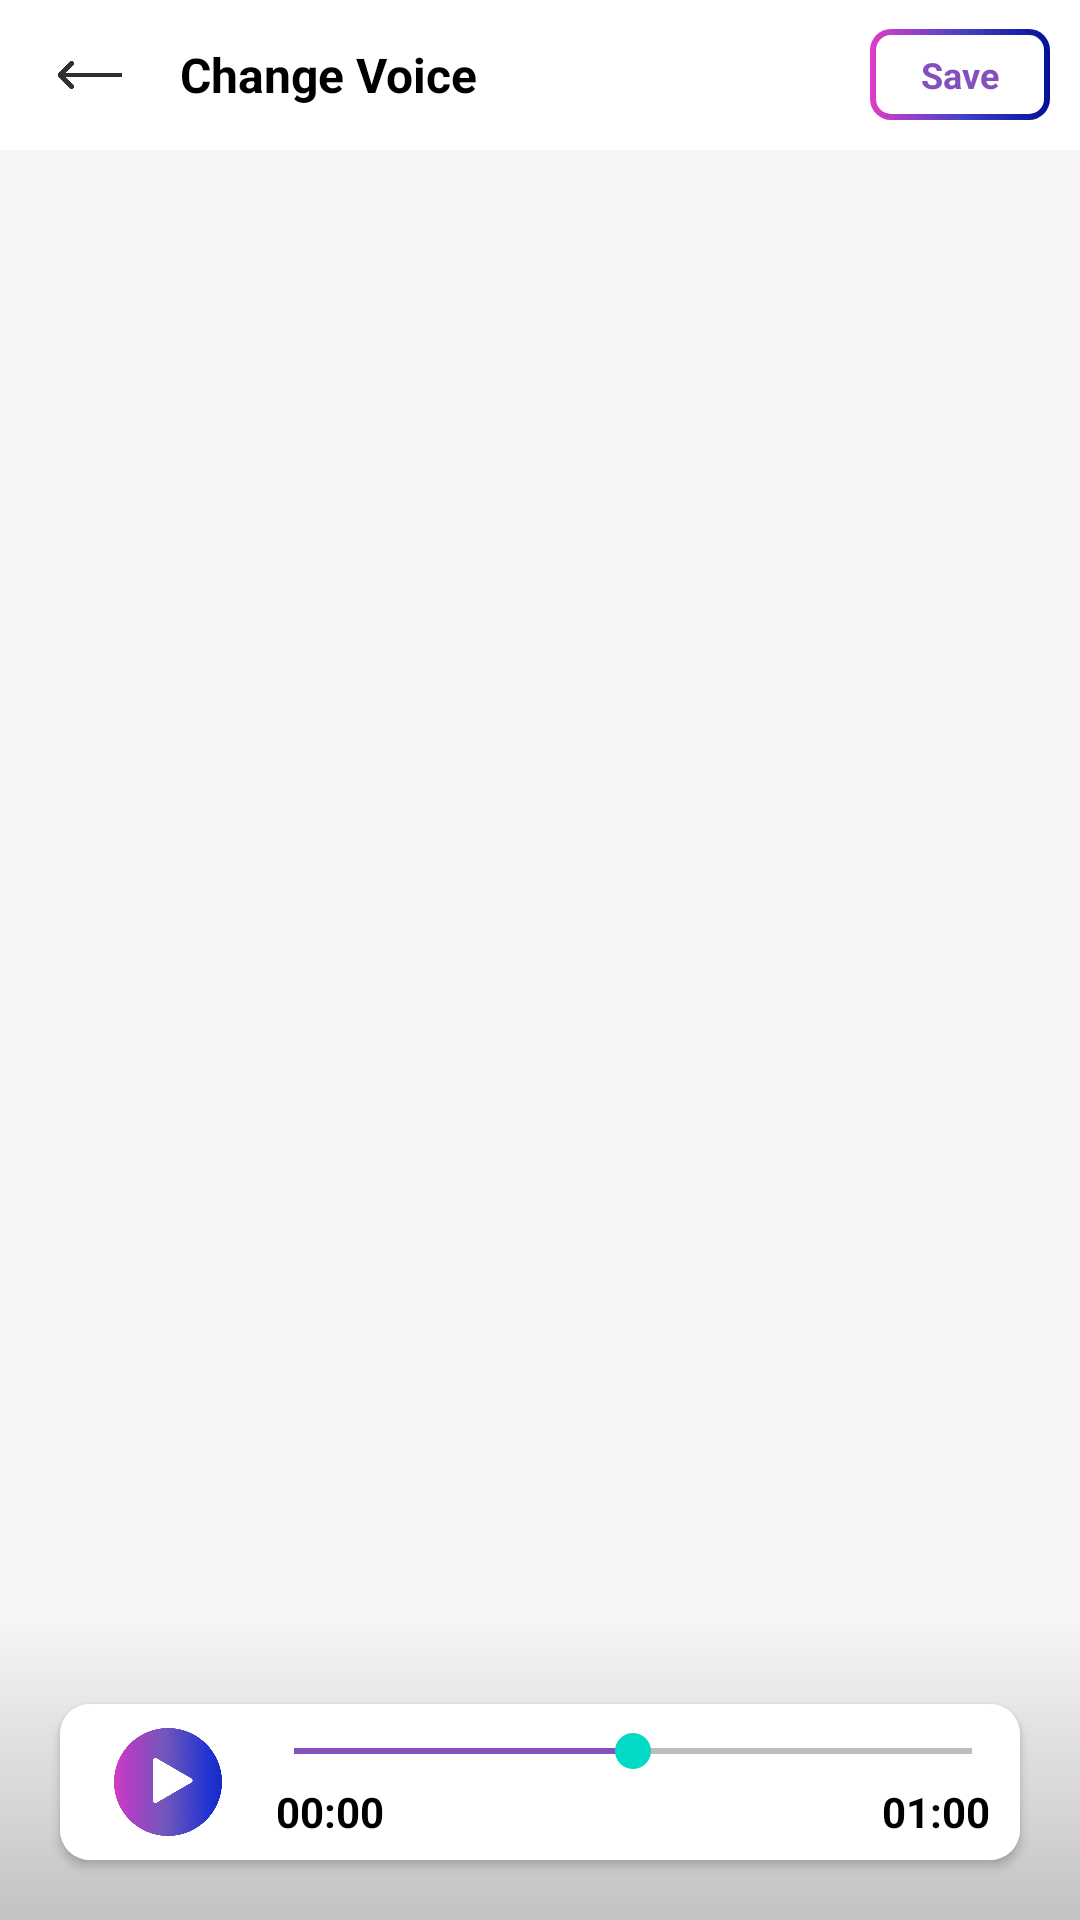

Produce the Android XML layout that renders to this screen, including the resource entries it uses.
<!-- AndroidManifest.xml: application theme Theme.Animal_ringtone -->
<!-- res/layout/activity_change_effect.xml -->
<?xml version="1.0" encoding="utf-8"?>
<LinearLayout xmlns:android="http://schemas.android.com/apk/res/android"
    android:layout_width="match_parent"
    android:layout_height="match_parent"
    xmlns:app="http://schemas.android.com/apk/res-auto"
    android:orientation="vertical"
    android:background="@color/white">
    
    <LinearLayout
        android:layout_width="match_parent"
        android:layout_height="wrap_content"
        android:orientation="horizontal"
        android:gravity="center_vertical"
        >
        
        <ImageView
            android:layout_width="@dimen/size40"
            android:layout_height="@dimen/size50"
            android:src="@drawable/ic_back2"
            android:padding="@dimen/size7"
            android:layout_marginHorizontal="@dimen/size10"
            />

        <TextView
            android:layout_width="0dp"
            android:layout_weight="1"
            android:layout_height="wrap_content"
            android:text="@string/txt_change_voice"
            android:textColor="@color/black"
            android:textSize="@dimen/size16"
            android:textStyle="bold"
            />

        <RelativeLayout
            android:id="@+id/save"
            android:layout_width="wrap_content"
            android:layout_height="wrap_content"
            android:background="@drawable/bg_gradient_app_round7"
            android:layout_marginHorizontal="@dimen/size10"
            >
            <TextView
                android:layout_width="wrap_content"
                android:layout_height="wrap_content"
                android:text="@string/txt_save"
                android:background="@drawable/bg_white_round7"
                android:layout_margin="@dimen/size2"
                android:paddingHorizontal="@dimen/size15"
                android:paddingVertical="@dimen/size5"
                android:textSize="@dimen/size12"
                android:textColor="@color/app_main"
                android:textStyle="bold"
                />
        </RelativeLayout>

    </LinearLayout>

    <RelativeLayout
        android:layout_width="match_parent"
        android:layout_height="match_parent"
        android:background="@color/app_bg_dark"
        >

        <androidx.recyclerview.widget.RecyclerView
            android:id="@+id/reEffect"
            android:layout_width="match_parent"
            android:layout_height="match_parent"
            android:paddingBottom="@dimen/size100"
            android:clipToPadding="false"
            />

        <androidx.cardview.widget.CardView
            android:id="@+id/ll_control"
            android:layout_width="match_parent"
            android:layout_height="wrap_content"
            android:layout_alignParentStart="true"
            android:layout_alignParentEnd="true"
            android:layout_alignParentBottom="true"
            android:orientation="vertical"
            android:layout_marginHorizontal="@dimen/size20"
            android:layout_marginBottom="@dimen/size20"
            app:cardCornerRadius="@dimen/size10"
            >

            <include
                android:id="@+id/player_view"
                layout="@layout/custom_controller_preview" />
        </androidx.cardview.widget.CardView>

        <View
            android:layout_width="match_parent"
            android:layout_height="@dimen/size100"
            android:layout_alignParentBottom="true"
            android:background="@drawable/bg_gradient_black_transparent"
            android:alpha="0.2"
            />
        
    </RelativeLayout>
</LinearLayout>
<!-- res/layout/custom_controller_preview.xml (included above) -->
<?xml version="1.0" encoding="utf-8"?>
<LinearLayout xmlns:android="http://schemas.android.com/apk/res/android"
    xmlns:app="http://schemas.android.com/apk/res-auto"
    android:gravity="center_vertical"
    android:layout_gravity="center"
    android:orientation="vertical"
    android:background="@color/white"
    android:layout_width="match_parent"
    android:layout_height="wrap_content">

    <androidx.constraintlayout.widget.ConstraintLayout
        android:layout_width="match_parent"
        android:layout_height="wrap_content">

        <ImageView
            android:id="@+id/exo_play"
            android:background="?android:attr/selectableItemBackgroundBorderless"
            android:padding="@dimen/size8"
            android:layout_width="@dimen/size52"
            android:layout_height="@dimen/size52"
            android:layout_centerHorizontal="true"
            app:layout_constraintTop_toTopOf="parent"
            app:layout_constraintLeft_toLeftOf="parent"
            android:layout_marginLeft="@dimen/size10"
            android:src="@drawable/ic_play"
            />

        <SeekBar
            android:id="@+id/seekbar"
            android:layout_width="0dp"
            android:layout_height="wrap_content"
            android:progress="50"
            android:layout_centerVertical="true"
            android:progressTint="@color/app_main"
            android:progressBackgroundTint="@color/black"
            app:layout_constraintTop_toTopOf="parent"
            app:layout_constraintLeft_toRightOf="@id/exo_play"
            app:layout_constraintRight_toRightOf="parent"
            app:layout_constraintBottom_toTopOf="@id/exo_position1"
            android:layout_marginTop="@dimen/size5"
            />

        <TextView
            android:textSize="14sp"
            android:textStyle="bold"
            android:textColor="@color/black"
            android:id="@+id/exo_position1"
            android:layout_width="wrap_content"
            android:layout_height="wrap_content"
            android:text="00:00"
            app:layout_constraintLeft_toLeftOf="@id/seekbar"
            app:layout_constraintTop_toBottomOf="@id/seekbar"
            app:layout_constraintBottom_toBottomOf="@id/exo_play"
            android:layout_marginLeft="@dimen/size10"
            android:layout_marginBottom="@dimen/size5"
            />

        <TextView
            android:textSize="14sp"
            android:textStyle="bold"
            android:textColor="@color/black"
            android:id="@+id/exo_duration"
            android:layout_width="wrap_content"
            android:layout_height="wrap_content"
            android:text="01:00"
            app:layout_constraintRight_toRightOf="@id/seekbar"
            app:layout_constraintTop_toBottomOf="@id/seekbar"
            app:layout_constraintBottom_toBottomOf="@id/exo_play"
            android:layout_marginRight="@dimen/size10"
            android:layout_marginBottom="@dimen/size5" />
    </androidx.constraintlayout.widget.ConstraintLayout>

    <RelativeLayout
        android:layout_gravity="center_horizontal"
        android:layout_width="match_parent"
        android:layout_height="wrap_content"
        android:layout_marginLeft="@dimen/size8"
        android:layout_marginTop="@dimen/size4"
        android:layout_marginRight="@dimen/size8"
        android:visibility="gone"
        >

        <ImageView
            android:id="@+id/imgReset"
            android:background="?android:attr/selectableItemBackgroundBorderless"
            android:padding="@dimen/size8"
            android:visibility="invisible"
            android:layout_width="wrap_content"
            android:layout_height="wrap_content"
            android:layout_centerVertical="true"
            android:layout_marginEnd="30dp" />


        <ImageView
            android:id="@+id/exo_volume"
            android:background="?android:attr/selectableItemBackgroundBorderless"
            android:padding="@dimen/size8"
            android:visibility="visible"
            android:layout_width="wrap_content"
            android:layout_height="wrap_content"
            android:layout_centerVertical="true"
            android:layout_marginStart="30dp" />
    </RelativeLayout>
</LinearLayout>
<!-- resources referenced by this layout -->
<resources>
  <color name="app_bg_dark">#F6F4F6</color>
  <color name="app_main">#8450bd</color>
  <color name="black">#FF000000</color>
  <color name="white">#FFFFFFFF</color>
  <dimen name="size10">10dp</dimen>
  <dimen name="size100">100dp</dimen>
  <dimen name="size12">12dp</dimen>
  <dimen name="size15">15dp</dimen>
  <dimen name="size16">16dp</dimen>
  <dimen name="size2">2dp</dimen>
  <dimen name="size20">20dp</dimen>
  <dimen name="size4">4dp</dimen>
  <dimen name="size40">40dp</dimen>
  <dimen name="size5">5dp</dimen>
  <dimen name="size50">50dp</dimen>
  <dimen name="size52">52dp</dimen>
  <dimen name="size7">7dp</dimen>
  <dimen name="size8">8dp</dimen>
  <!-- drawable bg_gradient_app_round7 (drawable) -->
  <?xml version="1.0" encoding="utf-8"?>
  <shape xmlns:android="http://schemas.android.com/apk/res/android">
      <gradient android:startColor="#e03cc7"
          android:centerColor="#4543c8"
          android:endColor="#031198"
          />
      <corners android:radius="@dimen/size7"/>
  </shape>
  <!-- drawable bg_gradient_black_transparent (drawable) -->
  <?xml version="1.0" encoding="utf-8"?>
  <shape xmlns:android="http://schemas.android.com/apk/res/android">
      <gradient android:startColor="@color/black"
          android:endColor="#00FFFFFF"
          android:angle="90"
          />
  </shape>
  <!-- drawable bg_white_round7 (drawable) -->
  <?xml version="1.0" encoding="utf-8"?>
  <shape xmlns:android="http://schemas.android.com/apk/res/android">
      <solid android:color="@color/white"/>
      <corners android:radius="@dimen/size5"/>
  </shape>
  <!-- drawable ic_back2: png bitmap (drawable, 3146 bytes) -->
  <!-- drawable ic_play: png bitmap (drawable, 182206 bytes) -->
  <string name="txt_change_voice">Change Voice</string>
  <string name="txt_save">Save</string>
  <style name="Theme.Animal_ringtone" parent="Base.Theme.Animal_ringtone" />
  <style name="Base.Theme.Animal_ringtone" parent="Theme.MaterialComponents.Light.NoActionBar">
      </style>
</resources>
